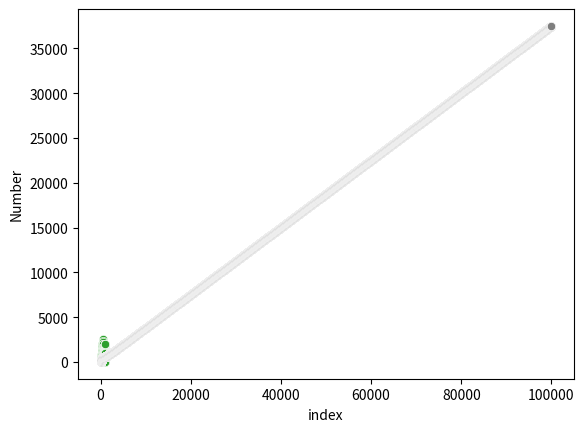

Write Python code to recreate this figure.
# fly_straight_sequence.py
# [redacted]
# 23/3/23
# Purpose: generate the fly-straight sequence; https://www.youtube.com/watch?v=pAMgUB51XZA&t=95s

import math
import pandas as pd
import seaborn as sns
import matplotlib.pyplot as plt

def generate_fly_straight(m):
    sequence = [1, 1]
    n = 2
    while len(sequence) < m:
        if math.gcd(n, sequence[len(sequence) - 1]) == 1:
            sequence.append(sequence[len(sequence) - 1] + n + 1)
        else:
            sequence.append(
                int(sequence[len(sequence) - 1] / math.gcd(n, sequence[len(sequence) - 1]))
            )
        n += 1
    return sequence

sequence = generate_fly_straight(20)
print(sequence)

# Basic scatterplots
m = 10
sequence = generate_fly_straight(m)
df = pd.DataFrame(sequence, columns=["Number"])
indices = [i for i in range(m)]
df["index"] = indices
sns.scatterplot(x="index", y="Number", data=df)
plt.show()

m = 100
sequence = generate_fly_straight(m)
df = pd.DataFrame(sequence, columns=["Number"])
indices = [i for i in range(m)]
df["index"] = indices
sns.scatterplot(x="index", y="Number", data=df)
plt.show()

m = 1000
sequence = generate_fly_straight(m)
df = pd.DataFrame(sequence, columns=["Number"])
indices = [i for i in range(m)]
df["index"] = indices
sns.scatterplot(x="index", y="Number", data=df)
plt.show()

# Scatterplots of the average
m = 10
sequence = generate_fly_straight(m)
average_sequence = []
sum = 0
for i, s in enumerate(sequence):
    sum += s
    average = sum / (i + 1)
    average_sequence.append(average)
    
df = pd.DataFrame(average_sequence, columns=["Average"])
indices = [i for i in range(m)]
df["index"] = indices
sns.scatterplot(x="index", y="Average", data=df)
plt.show()

m = 100
sequence = generate_fly_straight(m)
average_sequence = []
sum = 0
for i, s in enumerate(sequence):
    sum += s
    average = sum / (i + 1)
    average_sequence.append(average)
    
df = pd.DataFrame(average_sequence, columns=["Average"])
indices = [i for i in range(m)]
df["index"] = indices
sns.scatterplot(x="index", y="Average", data=df)
plt.show()

m = 1000
sequence = generate_fly_straight(m)
average_sequence = []
sum = 0
for i, s in enumerate(sequence):
    sum += s
    average = sum / (i + 1)
    average_sequence.append(average)
    
df = pd.DataFrame(average_sequence, columns=["Average"])
indices = [i for i in range(m)]
df["index"] = indices
sns.scatterplot(x="index", y="Average", data=df)
plt.show()

m = 10000
sequence = generate_fly_straight(m)
average_sequence = []
sum = 0
for i, s in enumerate(sequence):
    sum += s
    average = sum / (i + 1)
    average_sequence.append(average)
    
df = pd.DataFrame(average_sequence, columns=["Average"])
indices = [i for i in range(m)]
df["index"] = indices
sns.scatterplot(x="index", y="Average", data=df)
plt.show()

m = 100000
sequence = generate_fly_straight(m)
average_sequence = []
sum = 0
for i, s in enumerate(sequence):
    sum += s
    average = sum / (i + 1)
    average_sequence.append(average)
    
df = pd.DataFrame(average_sequence, columns=["Average"])
indices = [i for i in range(m)]
df["index"] = indices
sns.scatterplot(x="index", y="Average", data=df)
plt.show()